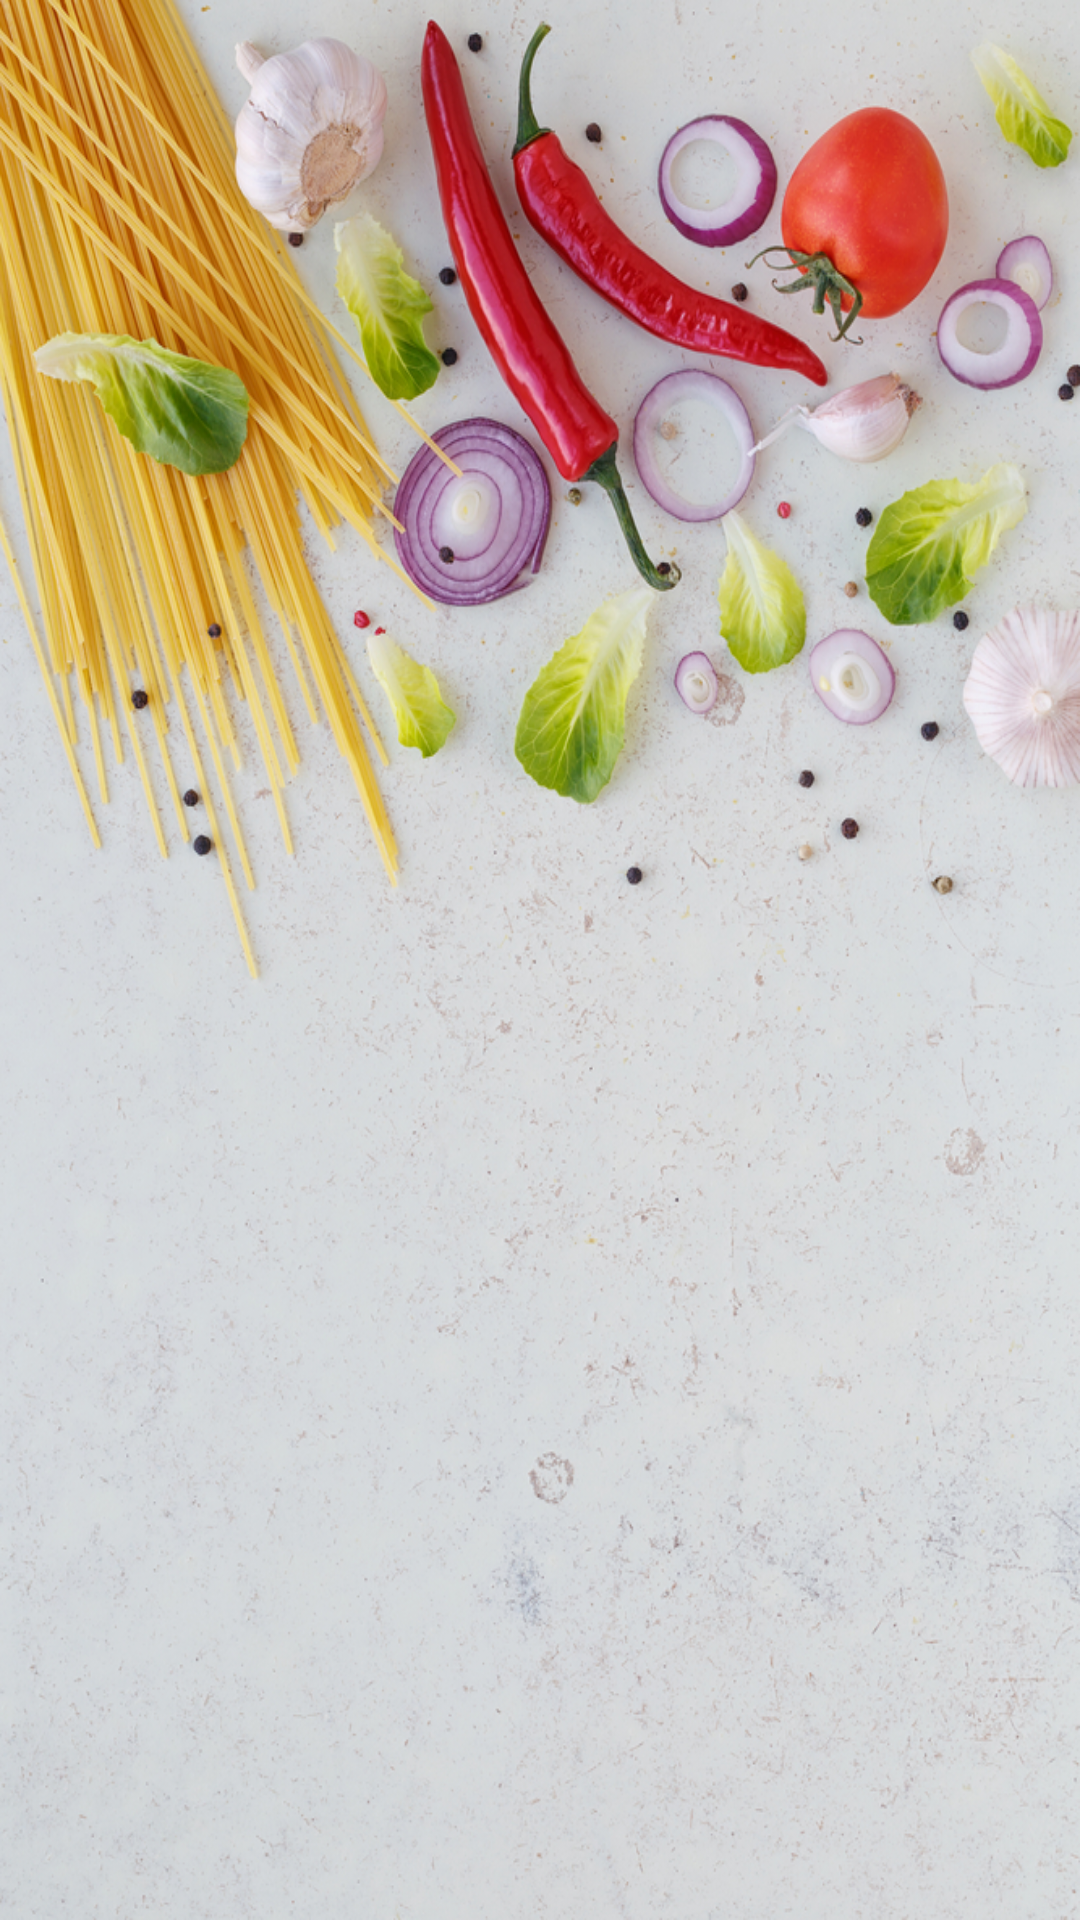

Layout XML and referenced resources for this Android screen:
<!-- AndroidManifest.xml: application theme AppTheme -->
<!-- res/layout/fragment_ingredients_list.xml -->
<?xml version="1.0" encoding="utf-8"?>
<layout android:id="@+id/recycler_View_frame"
    xmlns:android="http://schemas.android.com/apk/res/android"
    xmlns:app="http://schemas.android.com/apk/res-auto"
    xmlns:tools="http://schemas.android.com/tools">
        <LinearLayout
            android:layout_width="match_parent"
            android:layout_height="match_parent"
            android:background="@drawable/ingredients_back">

            <android.support.v7.widget.RecyclerView
                android:id="@+id/list"
                android:layout_marginLeft="20dp"
                android:layout_marginRight="20dp"
                android:name="mrerror.bakingtime.fragments.IngredientsFragment"
                android:layout_width="match_parent"
                android:layout_height="match_parent"
                android:layout_marginTop="230dp"
                app:layoutManager="LinearLayoutManager"
                tools:context="mrerror.bakingtime.fragments.IngredientsFragment"
                android:layout_gravity="bottom"
                tools:listitem="@layout/fragment_ingredients" />
        </LinearLayout>
</layout>
<!-- res/layout/fragment_ingredients.xml (included above) -->
<?xml version="1.0" encoding="utf-8"?>
<android.support.v7.widget.CardView xmlns:android="http://schemas.android.com/apk/res/android"
    android:layout_width="match_parent"
    android:layout_height="wrap_content"
    xmlns:card_view="http://schemas.android.com/apk/res-auto"
    card_view:cardBackgroundColor="#4f000000"
    android:layout_gravity="center"
    android:layout_margin="5dp">

    <TextView
        android:id="@+id/name_ing"
        android:layout_width="match_parent"
        android:layout_height="match_parent"
        android:gravity="center"
        android:layout_margin="@dimen/text_margin"
        android:textSize="16sp"
        android:textColor="#fff"
        />

</android.support.v7.widget.CardView>
<!-- resources referenced by this layout -->
<resources>
  <dimen name="text_margin">16dp</dimen>
  <!-- drawable ingredients_back: jpg bitmap (drawable, 822883 bytes) -->
  <style name="AppTheme" parent="Theme.AppCompat.Light.DarkActionBar">
          
          <item name="colorPrimary">@color/colorPrimary</item>
          <item name="colorPrimaryDark">@color/colorPrimaryDark</item>
          <item name="colorAccent">@color/colorAccent</item>
      </style>
  <color name="colorPrimary">#7ba237</color>
  <color name="colorPrimaryDark">#106e03</color>
  <color name="colorAccent">#751CEC</color>
</resources>
